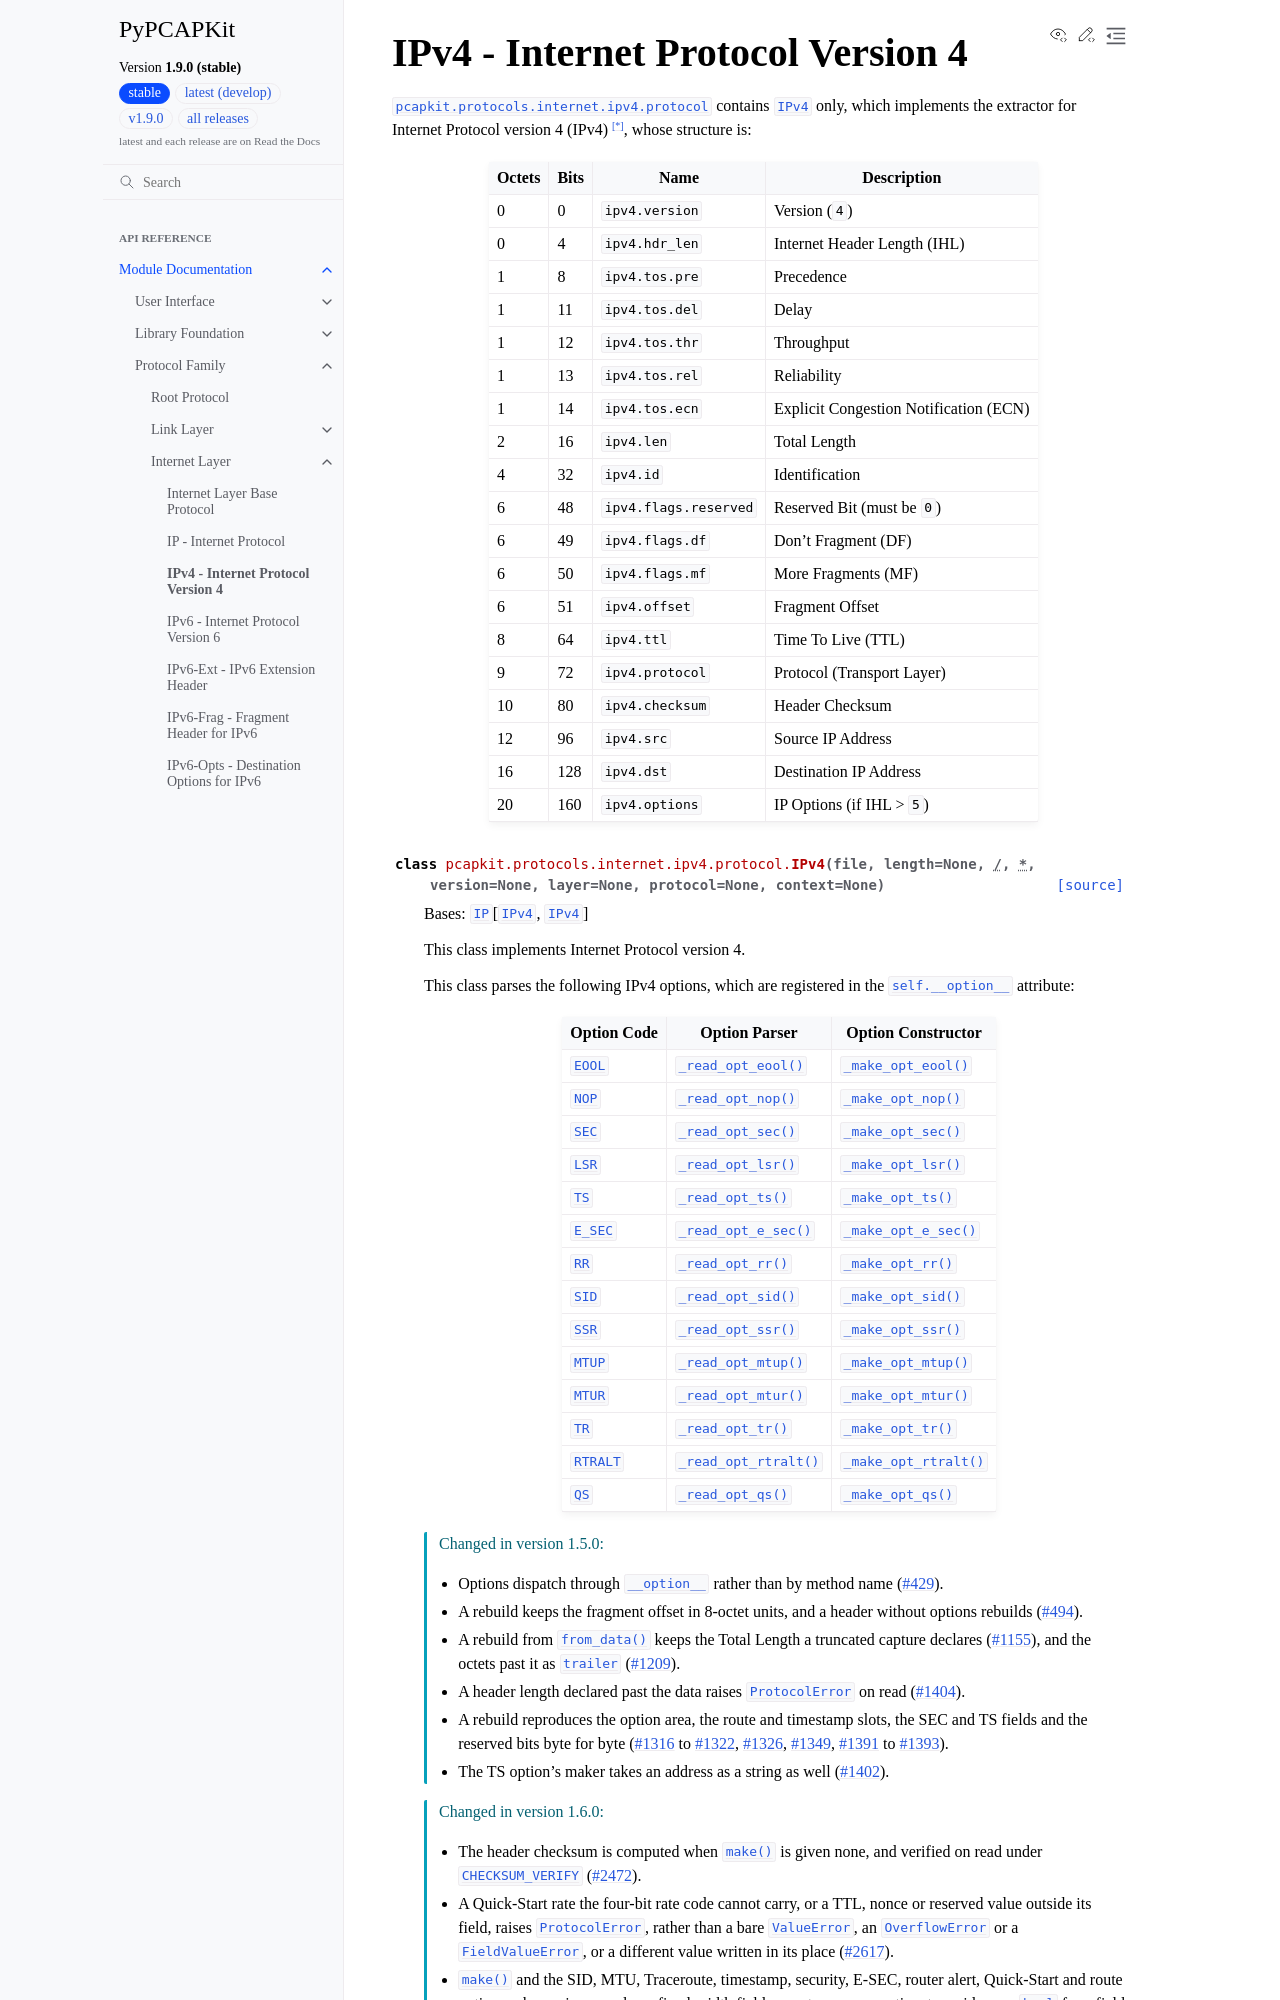

repository: JarryShaw/PyPCAPKit · page: pcapkit/protocols/internet/ipv4.html · generator: sphinx

IPv4 - Internet Protocol Version 4
==================================

.. module:: pcapkit.protocols.internet.ipv4
.. module:: pcapkit.protocols.internet.ipv4.protocol

:mod:`pcapkit.protocols.internet.ipv4.protocol` contains
:class:`~pcapkit.protocols.internet.ipv4.protocol.IPv4` only,
which implements the extractor for Internet Protocol
version 4 (IPv4) [*]_, whose structure is:
